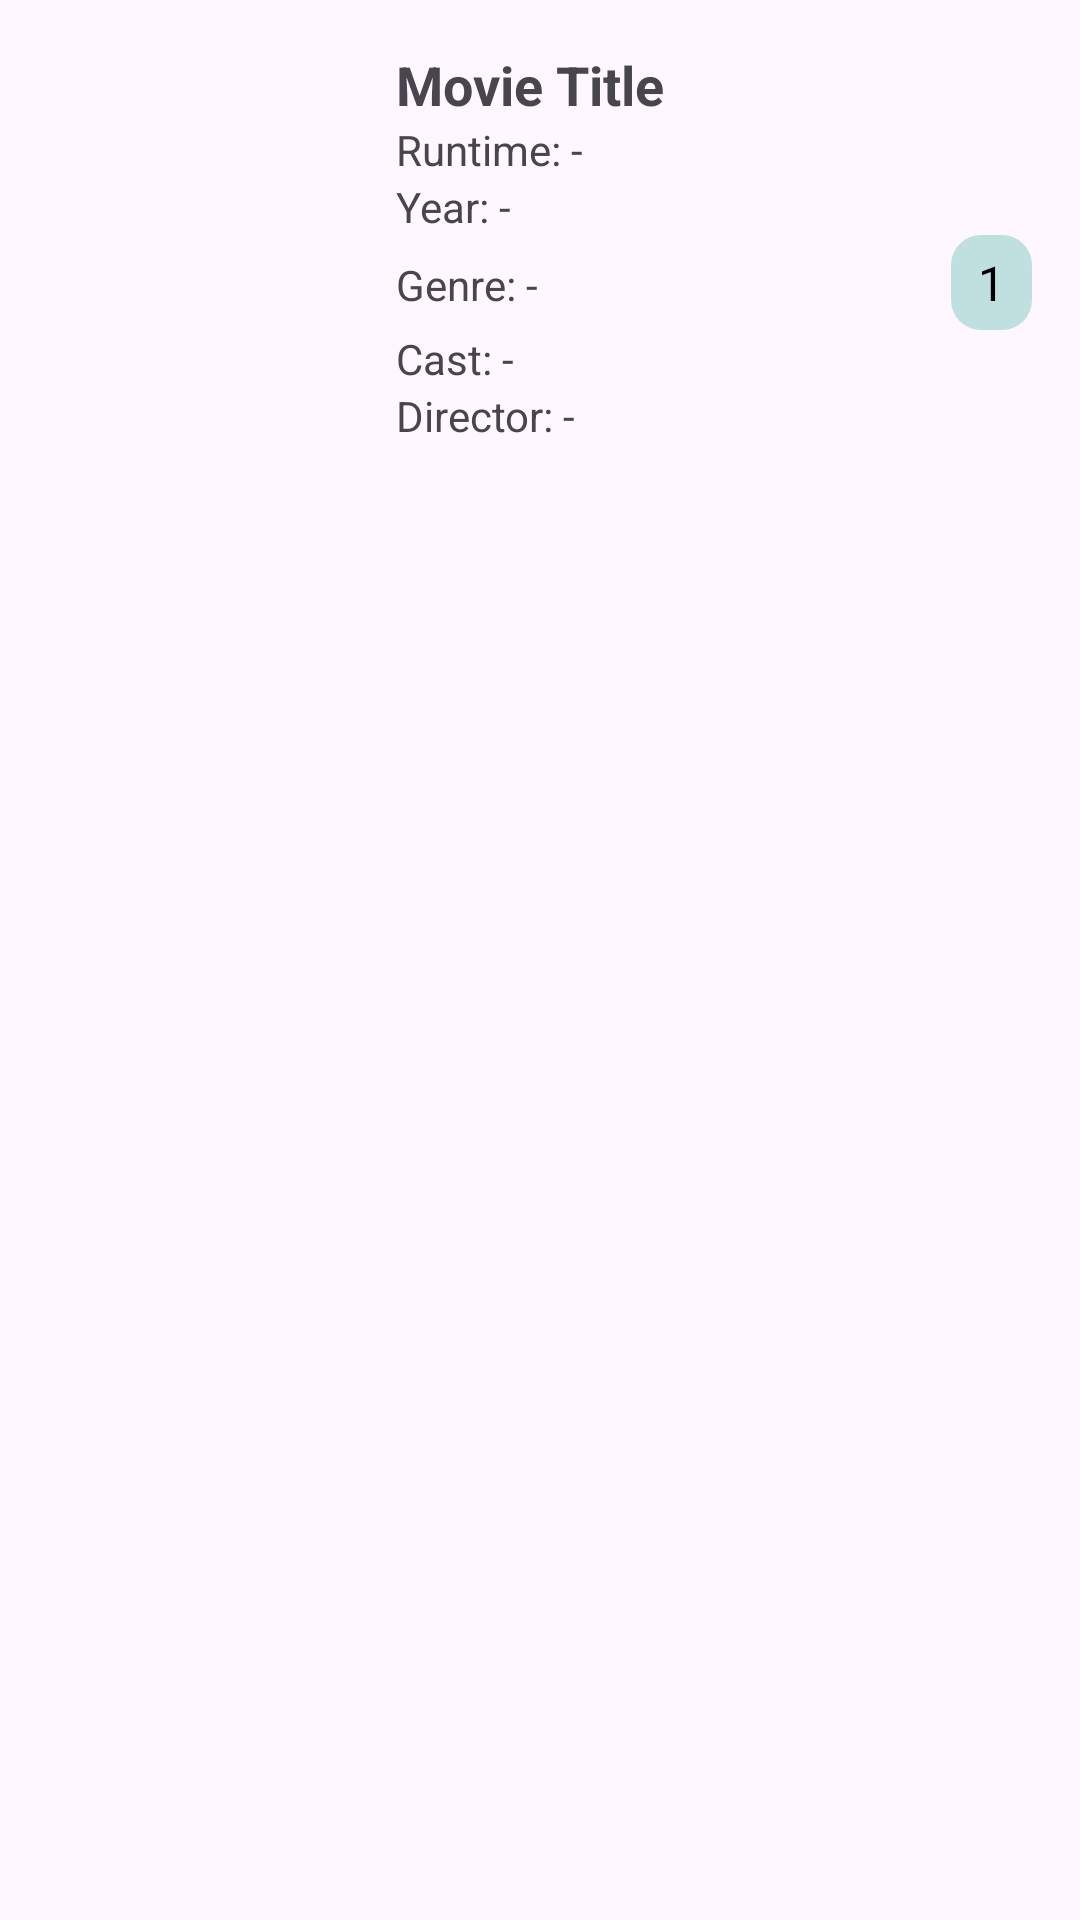

The Android layout XML behind this screen, and the referenced resources:
<!-- AndroidManifest.xml: application theme Theme.MovieTestApp -->
<!-- res/layout/movie_details.xml -->
<?xml version="1.0" encoding="utf-8"?>
<LinearLayout xmlns:android="http://schemas.android.com/apk/res/android"
    android:layout_width="match_parent"
    android:layout_height="wrap_content"
    android:orientation="vertical"
    android:padding="16dp">

    <LinearLayout
        android:layout_width="match_parent"
        android:layout_height="match_parent"
        android:orientation="horizontal">

        <ImageView
            android:id="@+id/movie_poster"
            android:layout_width="100dp"
            android:layout_height="150dp"
            android:adjustViewBounds="true"
            android:scaleType="centerCrop"
            android:src="@drawable/ic_launcher_foreground" />

        <LinearLayout
            android:layout_width="0dp"
            android:layout_height="match_parent"
            android:layout_weight="1"
            android:orientation="vertical"
            android:paddingLeft="16dp">

            <TextView
                android:id="@+id/movie_name"
                android:layout_width="match_parent"
                android:layout_height="wrap_content"
                android:text="Movie Title"
                android:textSize="18sp"
                android:textStyle="bold" />

            <LinearLayout
                android:layout_width="match_parent"
                android:layout_height="wrap_content"
                android:orientation="vertical">

                <TextView
                    android:id="@+id/movie_runtime"
                    android:layout_width="match_parent"
                    android:layout_height="wrap_content"
                    android:text="Runtime: -"
                    android:textSize="14sp" />

                <TextView
                    android:id="@+id/movie_year"
                    android:layout_width="match_parent"
                    android:layout_height="wrap_content"
                    android:text="Year: -"
                    android:textSize="14sp" />

                <LinearLayout
                    android:layout_width="match_parent"
                    android:layout_height="match_parent"
                    android:orientation="horizontal">

                    <TextView
                        android:id="@+id/movie_genre"
                        android:layout_width="wrap_content"
                        android:layout_height="wrap_content"
                        android:layout_weight="1"
                        android:text="Genre: -"
                        android:textSize="14sp" />

                    <TextView
                        android:id="@+id/movie_position"
                        android:layout_width="wrap_content"
                        android:layout_height="wrap_content"
                        android:background="@drawable/bg_round"
                        android:padding="5dp"
                        android:text=" 1 "
                        android:textColor="@color/black"
                        android:textSize="16sp" />
                </LinearLayout>

                <TextView
                    android:id="@+id/movie_cast"
                    android:layout_width="match_parent"
                    android:layout_height="wrap_content"
                    android:ellipsize="end"
                    android:maxLines="2"
                    android:text="Cast: -"
                    android:textSize="14sp" />

                <TextView
                    android:id="@+id/movie_director"
                    android:layout_width="match_parent"
                    android:layout_height="wrap_content"
                    android:text="Director: -"
                    android:textSize="14sp" />
            </LinearLayout>
        </LinearLayout>
    </LinearLayout>

    <View
        android:id="@+id/divider3"
        android:layout_width="match_parent"
        android:layout_height="3dp"
        android:background="@color/black" />

</LinearLayout>
<!-- resources referenced by this layout -->
<resources>
  <!-- drawable bg_round (drawable) -->
  <?xml version="1.0" encoding="utf-8"?>
  <shape xmlns:android="http://schemas.android.com/apk/res/android"
      android:shape="rectangle">
  
      <solid android:color="#C0E0E0" />
      <corners android:radius="10dp" />
  </shape>
  <style name="Theme.MovieTestApp" parent="Base.Theme.MovieTestApp" />
  <style name="Base.Theme.MovieTestApp" parent="Theme.Material3.Light.NoActionBar">
          
          
      </style>
  <!-- not gathered from this repository: default colours our renderer supplied (Android Studio template values) -->
  <color name="black">#FF000000</color>
</resources>
